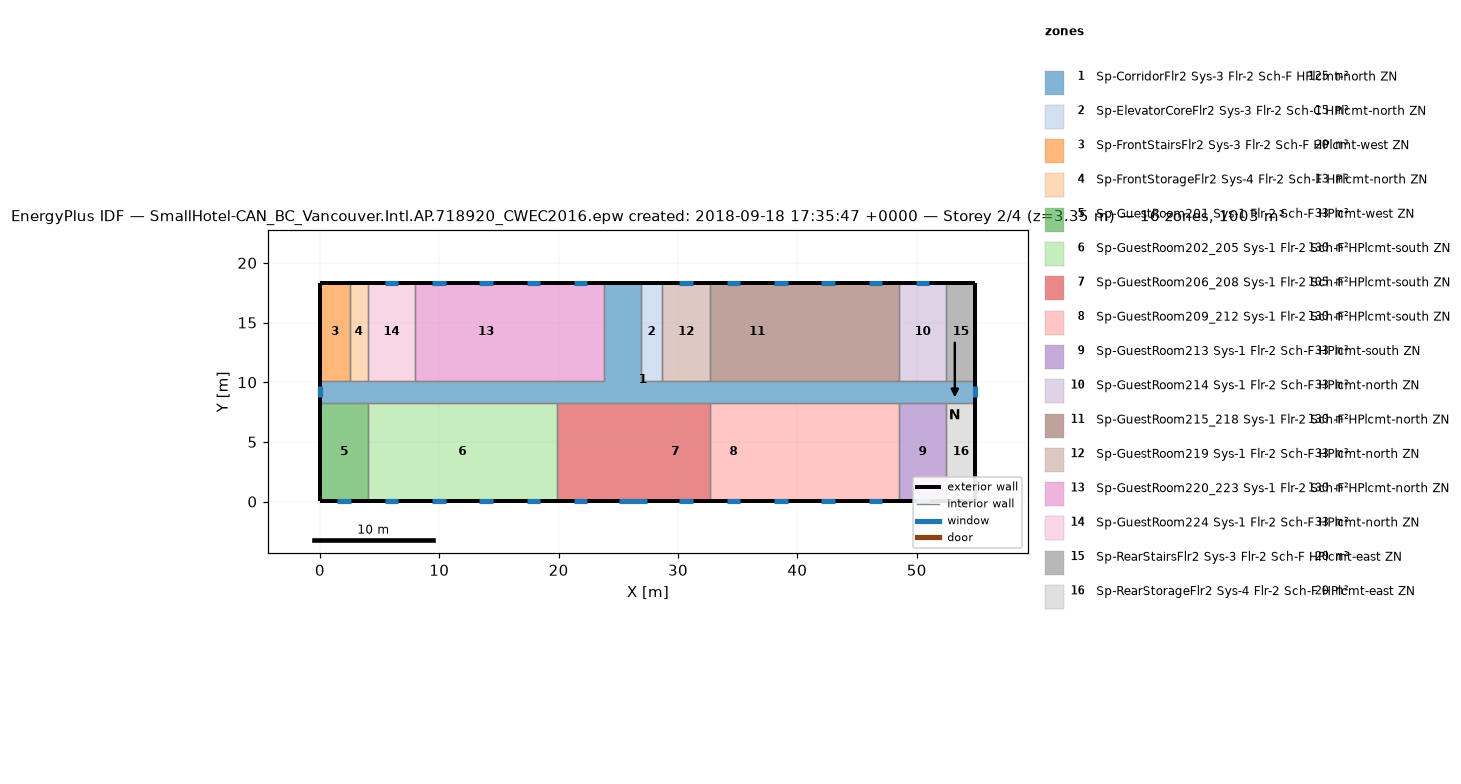
=== STOREY PLAN SPEC (per zone: floor XY polygon, exterior-wall plan segments, windows/doors) ===
zone 1: Sp-CorridorFlr2 Sys-3 Flr-2 Sch-F HPlcmt-north ZN  (125.4 m²)
  floor: (26.87, 18.34) (26.87, 10.11) (54.91, 10.11) (54.91, 8.28) (0.05, 8.28) (0.05, 10.11) (23.82, 10.11) (23.82, 18.34)
  exterior wall: (0.05, 10.11) – (0.05, 8.28)  [1.8 m]
    window: (0.05, 9.66) – (0.05, 8.73)  [1.3 m²]
  exterior wall: (54.91, 8.28) – (54.91, 10.11)  [1.8 m]
    window: (54.91, 8.73) – (54.91, 9.66)  [1.3 m²]
  exterior wall: (26.87, 18.34) – (23.82, 18.34)  [3.0 m]
  interior walls: 17
zone 2: Sp-ElevatorCoreFlr2 Sys-3 Flr-2 Sch-C HPlcmt-north ZN  (15.1 m²)
  floor: (28.70, 18.34) (28.70, 10.11) (26.87, 10.11) (26.87, 18.34)
  exterior wall: (28.70, 18.34) – (26.87, 18.34)  [1.8 m]
  interior walls: 3
zone 3: Sp-FrontStairsFlr2 Sys-3 Flr-2 Sch-F HPlcmt-west ZN  (20.1 m²)
  floor: (2.49, 18.34) (2.49, 10.11) (0.05, 10.11) (0.05, 18.34)
  exterior wall: (2.49, 18.34) – (0.05, 18.34)  [2.4 m]
  exterior wall: (0.05, 18.34) – (0.05, 10.11)  [8.2 m]
  interior walls: 2
zone 4: Sp-FrontStorageFlr2 Sys-4 Flr-2 Sch-F HPlcmt-north ZN  (12.5 m²)
  floor: (4.01, 18.34) (4.01, 10.11) (2.49, 10.11) (2.49, 18.34)
  exterior wall: (4.01, 18.34) – (2.49, 18.34)  [1.5 m]
  interior walls: 3
zone 5: Sp-GuestRoom201 Sys-1 Flr-2 Sch-F HPlcmt-west ZN  (32.6 m²)
  floor: (4.01, 8.28) (4.01, 0.05) (0.05, 0.05) (0.05, 8.28)
  exterior wall: (0.05, 8.28) – (0.05, 0.05)  [8.2 m]
  exterior wall: (0.05, 0.05) – (4.01, 0.05)  [4.0 m]
    window: (1.46, 0.05) – (2.60, 0.05)  [1.6 m²]
  interior walls: 2
zone 6: Sp-GuestRoom202_205 Sys-1 Flr-2 Sch-F HPlcmt-south ZN  (130.4 m²)
  floor: (19.86, 8.28) (19.86, 0.05) (4.01, 0.05) (4.01, 8.28)
  exterior wall: (4.01, 0.05) – (19.86, 0.05)  [15.8 m]
    window: (5.42, 0.05) – (6.56, 0.05)  [1.6 m²]
    window: (9.39, 0.05) – (10.52, 0.05)  [1.6 m²]
    window: (13.35, 0.05) – (14.49, 0.05)  [1.6 m²]
    window: (17.31, 0.05) – (18.45, 0.05)  [1.6 m²]
  interior walls: 3
zone 7: Sp-GuestRoom206_208 Sys-1 Flr-2 Sch-F HPlcmt-south ZN  (105.4 m²)
  floor: (26.87, 8.28) (26.87, 0.05) (23.82, 0.05) (23.82, 8.28)
  floor: (23.82, 8.28) (23.82, 0.05) (19.86, 0.05) (19.86, 8.28)
  floor: (32.66, 8.28) (32.66, 0.05) (26.87, 0.05) (26.87, 8.28)
  exterior wall: (19.86, 0.05) – (32.66, 0.05)  [12.8 m]
    window: (21.27, 0.05) – (22.41, 0.05)  [1.6 m²]
    window: (25.08, 0.05) – (27.44, 0.05)  [3.4 m²]
    window: (30.11, 0.05) – (31.25, 0.05)  [1.6 m²]
  interior walls: 3
zone 8: Sp-GuestRoom209_212 Sys-1 Flr-2 Sch-F HPlcmt-south ZN  (130.4 m²)
  floor: (36.62, 8.28) (36.62, 0.05) (32.66, 0.05) (32.66, 8.28)
  floor: (40.59, 8.28) (40.59, 0.05) (36.62, 0.05) (36.62, 8.28)
  floor: (44.55, 8.28) (44.55, 0.05) (40.59, 0.05) (40.59, 8.28)
  floor: (48.51, 8.28) (48.51, 0.05) (44.55, 0.05) (44.55, 8.28)
  exterior wall: (32.66, 0.05) – (48.51, 0.05)  [15.8 m]
    window: (34.07, 0.05) – (35.21, 0.05)  [1.6 m²]
    window: (38.04, 0.05) – (39.18, 0.05)  [1.6 m²]
    window: (42.00, 0.05) – (43.14, 0.05)  [1.6 m²]
    window: (45.96, 0.05) – (47.10, 0.05)  [1.6 m²]
  interior walls: 3
zone 9: Sp-GuestRoom213 Sys-1 Flr-2 Sch-F HPlcmt-south ZN  (32.6 m²)
  floor: (52.47, 8.28) (52.47, 0.05) (48.51, 0.05) (48.51, 8.28)
  exterior wall: (48.51, 0.05) – (52.47, 0.05)  [4.0 m]
    window: (49.92, 0.05) – (51.06, 0.05)  [1.6 m²]
  interior walls: 3
zone 10: Sp-GuestRoom214 Sys-1 Flr-2 Sch-F HPlcmt-north ZN  (32.6 m²)
  floor: (52.47, 18.34) (52.47, 10.11) (48.51, 10.11) (48.51, 18.34)
  exterior wall: (52.47, 18.34) – (48.51, 18.34)  [4.0 m]
    window: (51.06, 18.34) – (49.92, 18.34)  [1.6 m²]
  interior walls: 3
zone 11: Sp-GuestRoom215_218 Sys-1 Flr-2 Sch-F HPlcmt-north ZN  (130.4 m²)
  floor: (48.51, 18.34) (48.51, 10.11) (44.55, 10.11) (44.55, 18.34)
  floor: (44.55, 18.34) (44.55, 10.11) (40.59, 10.11) (40.59, 18.34)
  floor: (40.59, 18.34) (40.59, 10.11) (32.66, 10.11) (32.66, 18.34)
  exterior wall: (48.51, 18.34) – (32.66, 18.34)  [15.8 m]
    window: (47.10, 18.34) – (45.96, 18.34)  [1.6 m²]
    window: (43.14, 18.34) – (42.00, 18.34)  [1.6 m²]
    window: (39.18, 18.34) – (38.04, 18.34)  [1.6 m²]
    window: (35.21, 18.34) – (34.07, 18.34)  [1.6 m²]
  interior walls: 3
zone 12: Sp-GuestRoom219 Sys-1 Flr-2 Sch-F HPlcmt-north ZN  (32.6 m²)
  floor: (32.66, 18.34) (32.66, 10.11) (28.70, 10.11) (28.70, 18.34)
  exterior wall: (32.66, 18.34) – (28.70, 18.34)  [4.0 m]
    window: (31.25, 18.34) – (30.11, 18.34)  [1.6 m²]
  interior walls: 3
zone 13: Sp-GuestRoom220_223 Sys-1 Flr-2 Sch-F HPlcmt-north ZN  (130.4 m²)
  floor: (23.82, 18.34) (23.82, 10.11) (19.86, 10.11) (19.86, 18.34)
  floor: (19.86, 18.34) (19.86, 10.11) (7.97, 10.11) (7.97, 18.34)
  exterior wall: (23.82, 18.34) – (7.97, 18.34)  [15.8 m]
    window: (22.41, 18.34) – (21.27, 18.34)  [1.6 m²]
    window: (18.45, 18.34) – (17.31, 18.34)  [1.6 m²]
    window: (14.49, 18.34) – (13.35, 18.34)  [1.6 m²]
    window: (10.52, 18.34) – (9.39, 18.34)  [1.6 m²]
  interior walls: 3
zone 14: Sp-GuestRoom224 Sys-1 Flr-2 Sch-F HPlcmt-north ZN  (32.6 m²)
  floor: (7.97, 18.34) (7.97, 10.11) (4.01, 10.11) (4.01, 18.34)
  exterior wall: (7.97, 18.34) – (4.01, 18.34)  [4.0 m]
    window: (6.56, 18.34) – (5.42, 18.34)  [1.6 m²]
  interior walls: 3
zone 15: Sp-RearStairsFlr2 Sys-3 Flr-2 Sch-F HPlcmt-east ZN  (20.1 m²)
  floor: (54.91, 18.34) (54.91, 10.11) (52.47, 10.11) (52.47, 18.34)
  exterior wall: (54.91, 10.11) – (54.91, 18.34)  [8.2 m]
  exterior wall: (54.91, 18.34) – (52.47, 18.34)  [2.4 m]
  interior walls: 2
zone 16: Sp-RearStorageFlr2 Sys-4 Flr-2 Sch-F HPlcmt-east ZN  (20.1 m²)
  floor: (54.91, 8.28) (54.91, 0.05) (52.47, 0.05) (52.47, 8.28)
  exterior wall: (54.91, 0.05) – (54.91, 8.28)  [8.2 m]
  exterior wall: (52.47, 0.05) – (54.91, 0.05)  [2.4 m]
  interior walls: 2

=== DERIVED (storey summary) ===
Building: SmallHotel-CAN_BC_Vancouver.Intl.AP.718920_CWEC2016.epw created: 2018-09-18 17:35:47 +0000
Storey: 2 of 4  (floor level z = 3.35 m)
Storey gross floor area: 1003.4 m²
Zones on this storey: 16
  - Sp-CorridorFlr2 Sys-3 Flr-2 Sch-F HPlcmt-north ZN: floor 125.4 m²; exterior wall 6.7 m (18.4 m²); 2 window(s) 2.6 m²; WWR 14.3%
  - Sp-ElevatorCoreFlr2 Sys-3 Flr-2 Sch-C HPlcmt-north ZN: floor 15.1 m²; exterior wall 1.8 m (5.0 m²); WWR 0.0%
  - Sp-FrontStairsFlr2 Sys-3 Flr-2 Sch-F HPlcmt-west ZN: floor 20.1 m²; exterior wall 10.7 m (29.3 m²); WWR 0.0%
  - Sp-FrontStorageFlr2 Sys-4 Flr-2 Sch-F HPlcmt-north ZN: floor 12.5 m²; exterior wall 1.5 m (4.2 m²); WWR 0.0%
  - Sp-GuestRoom201 Sys-1 Flr-2 Sch-F HPlcmt-west ZN: floor 32.6 m²; exterior wall 12.2 m (33.4 m²); 1 window(s) 1.6 m²; WWR 4.9%
  - Sp-GuestRoom202_205 Sys-1 Flr-2 Sch-F HPlcmt-south ZN: floor 130.4 m²; exterior wall 15.8 m (43.5 m²); 4 window(s) 6.6 m²; WWR 15.1%
  - Sp-GuestRoom206_208 Sys-1 Flr-2 Sch-F HPlcmt-south ZN: floor 105.4 m²; exterior wall 12.8 m (35.1 m²); 3 window(s) 6.7 m²; WWR 19.1%
  - Sp-GuestRoom209_212 Sys-1 Flr-2 Sch-F HPlcmt-south ZN: floor 130.4 m²; exterior wall 15.8 m (43.5 m²); 4 window(s) 6.6 m²; WWR 15.1%
  - Sp-GuestRoom213 Sys-1 Flr-2 Sch-F HPlcmt-south ZN: floor 32.6 m²; exterior wall 4.0 m (10.9 m²); 1 window(s) 1.6 m²; WWR 15.1%
  - Sp-GuestRoom214 Sys-1 Flr-2 Sch-F HPlcmt-north ZN: floor 32.6 m²; exterior wall 4.0 m (10.9 m²); 1 window(s) 1.6 m²; WWR 15.1%
  - Sp-GuestRoom215_218 Sys-1 Flr-2 Sch-F HPlcmt-north ZN: floor 130.4 m²; exterior wall 15.8 m (43.5 m²); 4 window(s) 6.6 m²; WWR 15.1%
  - Sp-GuestRoom219 Sys-1 Flr-2 Sch-F HPlcmt-north ZN: floor 32.6 m²; exterior wall 4.0 m (10.9 m²); 1 window(s) 1.6 m²; WWR 15.1%
  - Sp-GuestRoom220_223 Sys-1 Flr-2 Sch-F HPlcmt-north ZN: floor 130.4 m²; exterior wall 15.8 m (43.5 m²); 4 window(s) 6.6 m²; WWR 15.1%
  - Sp-GuestRoom224 Sys-1 Flr-2 Sch-F HPlcmt-north ZN: floor 32.6 m²; exterior wall 4.0 m (10.9 m²); 1 window(s) 1.6 m²; WWR 15.1%
  - Sp-RearStairsFlr2 Sys-3 Flr-2 Sch-F HPlcmt-east ZN: floor 20.1 m²; exterior wall 10.7 m (29.3 m²); WWR 0.0%
  - Sp-RearStorageFlr2 Sys-4 Flr-2 Sch-F HPlcmt-east ZN: floor 20.1 m²; exterior wall 10.7 m (29.3 m²); WWR 0.0%
Zone adjacency (shared interzone walls):
  - Sp-CorridorFlr2 Sys-3 Flr-2 Sch-F HPlcmt-north ZN ↔ Sp-ElevatorCoreFlr2 Sys-3 Flr-2 Sch-C HPlcmt-north ZN
  - Sp-CorridorFlr2 Sys-3 Flr-2 Sch-F HPlcmt-north ZN ↔ Sp-FrontStairsFlr2 Sys-3 Flr-2 Sch-F HPlcmt-west ZN
  - Sp-CorridorFlr2 Sys-3 Flr-2 Sch-F HPlcmt-north ZN ↔ Sp-FrontStorageFlr2 Sys-4 Flr-2 Sch-F HPlcmt-north ZN
  - Sp-CorridorFlr2 Sys-3 Flr-2 Sch-F HPlcmt-north ZN ↔ Sp-GuestRoom201 Sys-1 Flr-2 Sch-F HPlcmt-west ZN
  - Sp-CorridorFlr2 Sys-3 Flr-2 Sch-F HPlcmt-north ZN ↔ Sp-GuestRoom202_205 Sys-1 Flr-2 Sch-F HPlcmt-south ZN
  - Sp-CorridorFlr2 Sys-3 Flr-2 Sch-F HPlcmt-north ZN ↔ Sp-GuestRoom206_208 Sys-1 Flr-2 Sch-F HPlcmt-south ZN
  - Sp-CorridorFlr2 Sys-3 Flr-2 Sch-F HPlcmt-north ZN ↔ Sp-GuestRoom209_212 Sys-1 Flr-2 Sch-F HPlcmt-south ZN
  - Sp-CorridorFlr2 Sys-3 Flr-2 Sch-F HPlcmt-north ZN ↔ Sp-GuestRoom213 Sys-1 Flr-2 Sch-F HPlcmt-south ZN
  - Sp-CorridorFlr2 Sys-3 Flr-2 Sch-F HPlcmt-north ZN ↔ Sp-GuestRoom214 Sys-1 Flr-2 Sch-F HPlcmt-north ZN
  - Sp-CorridorFlr2 Sys-3 Flr-2 Sch-F HPlcmt-north ZN ↔ Sp-GuestRoom215_218 Sys-1 Flr-2 Sch-F HPlcmt-north ZN
  - Sp-CorridorFlr2 Sys-3 Flr-2 Sch-F HPlcmt-north ZN ↔ Sp-GuestRoom219 Sys-1 Flr-2 Sch-F HPlcmt-north ZN
  - Sp-CorridorFlr2 Sys-3 Flr-2 Sch-F HPlcmt-north ZN ↔ Sp-GuestRoom220_223 Sys-1 Flr-2 Sch-F HPlcmt-north ZN
  - Sp-CorridorFlr2 Sys-3 Flr-2 Sch-F HPlcmt-north ZN ↔ Sp-GuestRoom224 Sys-1 Flr-2 Sch-F HPlcmt-north ZN
  - Sp-CorridorFlr2 Sys-3 Flr-2 Sch-F HPlcmt-north ZN ↔ Sp-RearStairsFlr2 Sys-3 Flr-2 Sch-F HPlcmt-east ZN
  - Sp-CorridorFlr2 Sys-3 Flr-2 Sch-F HPlcmt-north ZN ↔ Sp-RearStorageFlr2 Sys-4 Flr-2 Sch-F HPlcmt-east ZN
  - Sp-ElevatorCoreFlr2 Sys-3 Flr-2 Sch-C HPlcmt-north ZN ↔ Sp-GuestRoom219 Sys-1 Flr-2 Sch-F HPlcmt-north ZN
  - Sp-FrontStairsFlr2 Sys-3 Flr-2 Sch-F HPlcmt-west ZN ↔ Sp-FrontStorageFlr2 Sys-4 Flr-2 Sch-F HPlcmt-north ZN
  - Sp-FrontStorageFlr2 Sys-4 Flr-2 Sch-F HPlcmt-north ZN ↔ Sp-GuestRoom224 Sys-1 Flr-2 Sch-F HPlcmt-north ZN
  - Sp-GuestRoom201 Sys-1 Flr-2 Sch-F HPlcmt-west ZN ↔ Sp-GuestRoom202_205 Sys-1 Flr-2 Sch-F HPlcmt-south ZN
  - Sp-GuestRoom202_205 Sys-1 Flr-2 Sch-F HPlcmt-south ZN ↔ Sp-GuestRoom206_208 Sys-1 Flr-2 Sch-F HPlcmt-south ZN
  - Sp-GuestRoom206_208 Sys-1 Flr-2 Sch-F HPlcmt-south ZN ↔ Sp-GuestRoom209_212 Sys-1 Flr-2 Sch-F HPlcmt-south ZN
  - Sp-GuestRoom209_212 Sys-1 Flr-2 Sch-F HPlcmt-south ZN ↔ Sp-GuestRoom213 Sys-1 Flr-2 Sch-F HPlcmt-south ZN
  - Sp-GuestRoom213 Sys-1 Flr-2 Sch-F HPlcmt-south ZN ↔ Sp-RearStorageFlr2 Sys-4 Flr-2 Sch-F HPlcmt-east ZN
  - Sp-GuestRoom214 Sys-1 Flr-2 Sch-F HPlcmt-north ZN ↔ Sp-GuestRoom215_218 Sys-1 Flr-2 Sch-F HPlcmt-north ZN
  - Sp-GuestRoom214 Sys-1 Flr-2 Sch-F HPlcmt-north ZN ↔ Sp-RearStairsFlr2 Sys-3 Flr-2 Sch-F HPlcmt-east ZN
  - Sp-GuestRoom215_218 Sys-1 Flr-2 Sch-F HPlcmt-north ZN ↔ Sp-GuestRoom219 Sys-1 Flr-2 Sch-F HPlcmt-north ZN
  - Sp-GuestRoom220_223 Sys-1 Flr-2 Sch-F HPlcmt-north ZN ↔ Sp-GuestRoom224 Sys-1 Flr-2 Sch-F HPlcmt-north ZN